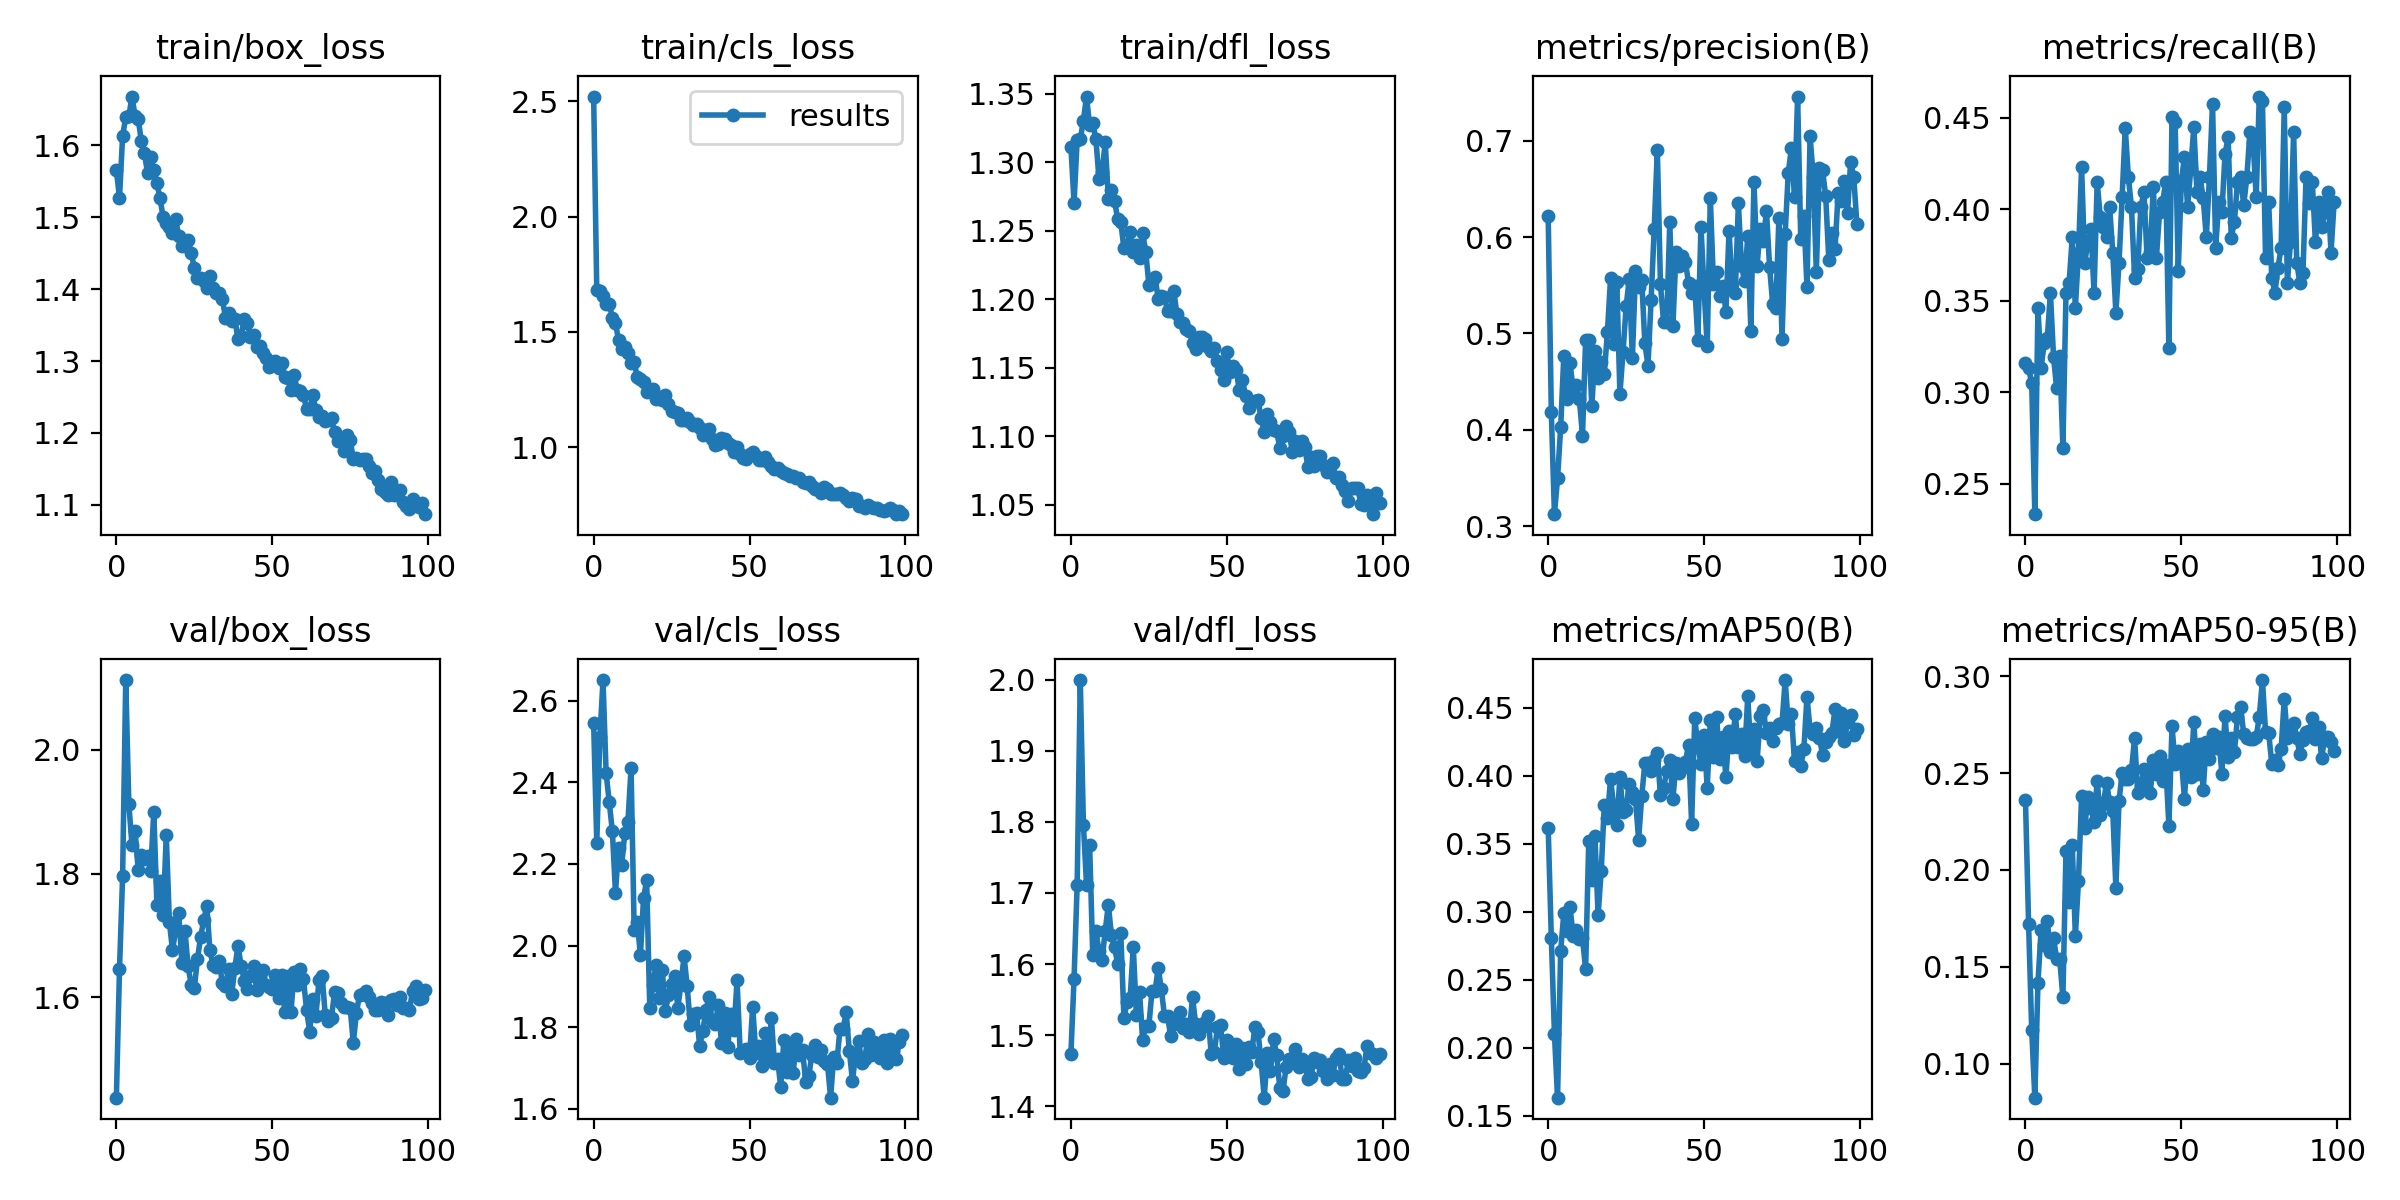

The file beside this chart, header and first rows:
epoch, train/box_loss, train/cls_loss, train/dfl_loss, metrics/precision(B), metrics/recall(B), metrics/mAP50(B), metrics/mAP50-95(B), val/box_loss, val/cls_loss, val/dfl_loss, lr/pg0, lr/pg1, lr/pg2
0, 1.565, 2.52, 1.311, 0.6217, 0.3159, 0.3614, 0.2361, 1.438, 2.544, 1.474, 0.07031, 0.003299, 0.003299
1, 1.527, 1.681, 1.27, 0.4184, 0.3132, 0.281, 0.1721, 1.645, 2.252, 1.579, 0.04025, 0.006566, 0.006566
2, 1.613, 1.677, 1.316, 0.3124, 0.3049, 0.2103, 0.1172, 1.796, 2.511, 1.711, 0.01012, 0.009768, 0.009768
3, 1.639, 1.657, 1.317, 0.3494, 0.2335, 0.1634, 0.08238, 2.112, 2.651, 1.999, 0.009703, 0.009703, 0.009703
4, 1.64, 1.622, 1.331, 0.4024, 0.3462, 0.2711, 0.1416, 1.911, 2.422, 1.796, 0.009703, 0.009703, 0.009703
5, 1.668, 1.622, 1.348, 0.4765, 0.3132, 0.2989, 0.169, 1.847, 2.352, 1.712, 0.009604, 0.009604, 0.009604
6, 1.641, 1.562, 1.327, 0.4321, 0.3269, 0.2859, 0.1613, 1.868, 2.28, 1.768, 0.009505, 0.009505, 0.009505
7, 1.637, 1.538, 1.329, 0.4694, 0.3297, 0.3033, 0.1734, 1.806, 2.13, 1.613, 0.009406, 0.009406, 0.009406
8, 1.606, 1.465, 1.317, 0.4414, 0.3544, 0.2826, 0.1578, 1.829, 2.239, 1.647, 0.009307, 0.009307, 0.009307
9, 1.589, 1.424, 1.288, 0.4467, 0.3194, 0.2864, 0.1647, 1.823, 2.198, 1.618, 0.009208, 0.009208, 0.009208
10, 1.561, 1.437, 1.293, 0.4314, 0.3022, 0.2803, 0.1542, 1.828, 2.276, 1.607, 0.009109, 0.009109, 0.009109
11, 1.583, 1.409, 1.315, 0.3939, 0.3196, 0.2804, 0.1538, 1.804, 2.304, 1.647, 0.00901, 0.00901, 0.00901
12, 1.565, 1.367, 1.274, 0.4931, 0.2699, 0.258, 0.1341, 1.9, 2.435, 1.683, 0.008911, 0.008911, 0.008911
13, 1.548, 1.368, 1.28, 0.4928, 0.3544, 0.3519, 0.21, 1.75, 2.038, 1.641, 0.008812, 0.008812, 0.008812
14, 1.526, 1.304, 1.272, 0.4242, 0.3599, 0.3232, 0.1833, 1.788, 2.059, 1.623, 0.008713, 0.008713, 0.008713
15, 1.5, 1.298, 1.258, 0.4822, 0.3846, 0.3555, 0.213, 1.733, 1.977, 1.601, 0.008614, 0.008614, 0.008614
16, 1.492, 1.286, 1.256, 0.4538, 0.3462, 0.2975, 0.1659, 1.862, 2.116, 1.643, 0.008515, 0.008515, 0.008515
17, 1.487, 1.24, 1.237, 0.4702, 0.3764, 0.33, 0.1945, 1.722, 2.16, 1.525, 0.008416, 0.008416, 0.008416
18, 1.479, 1.248, 1.24, 0.4578, 0.4231, 0.3788, 0.2382, 1.676, 1.847, 1.546, 0.008317, 0.008317, 0.008317
19, 1.497, 1.252, 1.249, 0.5019, 0.3709, 0.369, 0.2216, 1.709, 1.904, 1.553, 0.008218, 0.008218, 0.008218
20, 1.474, 1.209, 1.235, 0.5571, 0.3819, 0.3979, 0.2375, 1.736, 1.953, 1.624, 0.008119, 0.008119, 0.008119
21, 1.46, 1.218, 1.24, 0.4889, 0.389, 0.3771, 0.2319, 1.656, 1.873, 1.529, 0.00802, 0.00802, 0.00802
22, 1.462, 1.205, 1.23, 0.5537, 0.3544, 0.3637, 0.2248, 1.707, 1.94, 1.561, 0.007921, 0.007921, 0.007921
23, 1.468, 1.229, 1.248, 0.4374, 0.4148, 0.3989, 0.2462, 1.65, 1.841, 1.493, 0.007822, 0.007822, 0.007822
24, 1.45, 1.19, 1.235, 0.4806, 0.3956, 0.373, 0.2283, 1.621, 1.878, 1.514, 0.007723, 0.007723, 0.007723
25, 1.43, 1.159, 1.211, 0.5281, 0.3901, 0.3749, 0.2343, 1.615, 1.907, 1.513, 0.007624, 0.007624, 0.007624
26, 1.415, 1.154, 1.213, 0.5565, 0.3846, 0.3942, 0.2451, 1.662, 1.926, 1.562, 0.007525, 0.007525, 0.007525
27, 1.415, 1.149, 1.216, 0.4743, 0.4011, 0.3884, 0.2349, 1.697, 1.847, 1.563, 0.007426, 0.007426, 0.007426
28, 1.412, 1.12, 1.2, 0.5643, 0.3764, 0.3829, 0.2306, 1.724, 1.905, 1.595, 0.007327, 0.007327, 0.007327
29, 1.401, 1.121, 1.203, 0.5479, 0.3434, 0.353, 0.1907, 1.748, 1.974, 1.565, 0.007228, 0.007228, 0.007228
30, 1.418, 1.128, 1.202, 0.5557, 0.3709, 0.3849, 0.2356, 1.676, 1.901, 1.528, 0.007129, 0.007129, 0.007129
31, 1.401, 1.112, 1.191, 0.4898, 0.4066, 0.4091, 0.25, 1.652, 1.805, 1.526, 0.00703, 0.00703, 0.00703
32, 1.394, 1.097, 1.192, 0.4666, 0.4445, 0.4097, 0.2469, 1.648, 1.832, 1.499, 0.006931, 0.006931, 0.006931
33, 1.395, 1.1, 1.206, 0.5342, 0.4176, 0.4037, 0.2471, 1.659, 1.835, 1.516, 0.006832, 0.006832, 0.006832
34, 1.386, 1.084, 1.189, 0.6085, 0.4011, 0.4118, 0.2514, 1.623, 1.755, 1.519, 0.006733, 0.006733, 0.006733
35, 1.36, 1.053, 1.184, 0.6906, 0.3626, 0.417, 0.2683, 1.619, 1.79, 1.533, 0.006634, 0.006634, 0.006634
36, 1.367, 1.076, 1.183, 0.5509, 0.3673, 0.3857, 0.2396, 1.647, 1.841, 1.51, 0.006535, 0.006535, 0.006535
37, 1.355, 1.08, 1.179, 0.5123, 0.4011, 0.391, 0.2427, 1.606, 1.874, 1.516, 0.006436, 0.006436, 0.006436
38, 1.359, 1.037, 1.177, 0.512, 0.4093, 0.4032, 0.2523, 1.648, 1.814, 1.505, 0.006337, 0.006337, 0.006337
39, 1.33, 1.011, 1.169, 0.6152, 0.3736, 0.4115, 0.2486, 1.684, 1.809, 1.554, 0.006238, 0.006238, 0.006238
40, 1.335, 1.016, 1.164, 0.5078, 0.3769, 0.3829, 0.2396, 1.651, 1.853, 1.515, 0.006139, 0.006139, 0.006139
41, 1.359, 1.042, 1.173, 0.5848, 0.4121, 0.4095, 0.2566, 1.627, 1.76, 1.502, 0.00604, 0.00604, 0.00604
42, 1.352, 1.037, 1.172, 0.5703, 0.3736, 0.4024, 0.2495, 1.614, 1.836, 1.512, 0.005941, 0.005941, 0.005941
43, 1.334, 1.018, 1.171, 0.5806, 0.3983, 0.406, 0.2589, 1.635, 1.751, 1.519, 0.005842, 0.005842, 0.005842
44, 1.335, 1.009, 1.166, 0.5744, 0.4041, 0.4098, 0.2457, 1.651, 1.831, 1.528, 0.005743, 0.005743, 0.005743
45, 1.319, 0.9806, 1.163, 0.5527, 0.4148, 0.4228, 0.2543, 1.612, 1.794, 1.474, 0.005644, 0.005644, 0.005644
46, 1.321, 1.001, 1.165, 0.5417, 0.3242, 0.3647, 0.2227, 1.635, 1.915, 1.476, 0.005545, 0.005545, 0.005545
47, 1.311, 0.9716, 1.155, 0.5494, 0.4506, 0.4422, 0.2742, 1.645, 1.737, 1.511, 0.005446, 0.005446, 0.005446
48, 1.304, 0.9559, 1.148, 0.4932, 0.4478, 0.4229, 0.2549, 1.62, 1.74, 1.515, 0.005347, 0.005347, 0.005347
49, 1.292, 0.9498, 1.141, 0.6107, 0.3663, 0.4085, 0.2616, 1.618, 1.747, 1.469, 0.005248, 0.005248, 0.005248
50, 1.295, 0.9718, 1.161, 0.5456, 0.4156, 0.4297, 0.2572, 1.614, 1.725, 1.494, 0.005149, 0.005149, 0.005149
51, 1.3, 0.9811, 1.147, 0.4864, 0.4286, 0.3911, 0.2369, 1.637, 1.851, 1.483, 0.00505, 0.00505, 0.00505
52, 1.29, 0.9617, 1.152, 0.6408, 0.4011, 0.4407, 0.2625, 1.599, 1.738, 1.468, 0.004951, 0.004951, 0.004951
53, 1.297, 0.9448, 1.149, 0.5514, 0.4221, 0.4135, 0.2481, 1.637, 1.753, 1.488, 0.004852, 0.004852, 0.004852
54, 1.278, 0.9463, 1.134, 0.5633, 0.4451, 0.4433, 0.2763, 1.577, 1.705, 1.452, 0.004753, 0.004753, 0.004753
55, 1.277, 0.9575, 1.141, 0.5388, 0.4093, 0.412, 0.2494, 1.635, 1.785, 1.483, 0.004654, 0.004654, 0.004654
56, 1.259, 0.9354, 1.13, 0.5489, 0.4176, 0.4288, 0.265, 1.576, 1.73, 1.459, 0.004555, 0.004555, 0.004555
57, 1.28, 0.9207, 1.121, 0.5226, 0.4061, 0.3989, 0.2412, 1.641, 1.822, 1.483, 0.004456, 0.004456, 0.004456
58, 1.26, 0.9045, 1.125, 0.606, 0.3846, 0.4329, 0.2662, 1.621, 1.712, 1.476, 0.004357, 0.004357, 0.004357
59, 1.259, 0.9104, 1.126, 0.5508, 0.4176, 0.4213, 0.2571, 1.646, 1.721, 1.511, 0.004258, 0.004258, 0.004258
... 40 more rows
